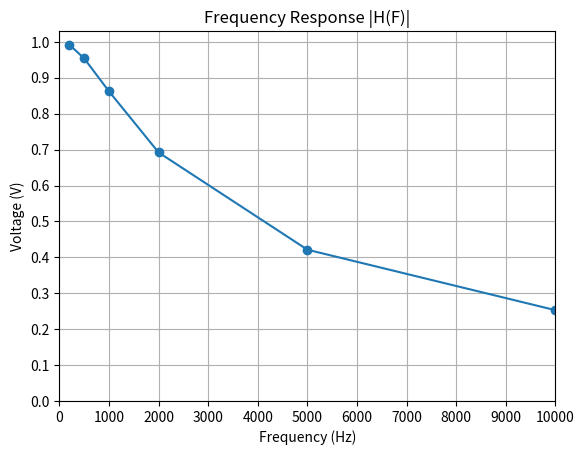

Recreate this plot in Python.
import matplotlib.pyplot as plt

# getting the frequency response of the circuit

V_out = [992.19, 953.75, 862.1, 691.94, 421.13, 252.00]
V_in = [999.9, 999.9, 999.9, 999.9, 999.8, 996.6]
f = [200, 500, 1000, 2000, 5000, 10000]
h = []

# populate list with frequency response
for i, v in enumerate(V_out):
    h.append(v/V_in[i])

for v in h:
    print(v)

plt.plot(f, h, "o-")
plt.title("Frequency Response |H(F)|")
plt.xlabel("Frequency (Hz)")
plt.ylabel("Voltage (V)")
# Set x-axis range
plt.xlim(0, 10000)

# Set tick marks every 1000 Hz
plt.xticks(range(0, 10001, 1000))
plt.yticks([i/10 for i in range(0, 11)])
plt.grid()
plt.show()